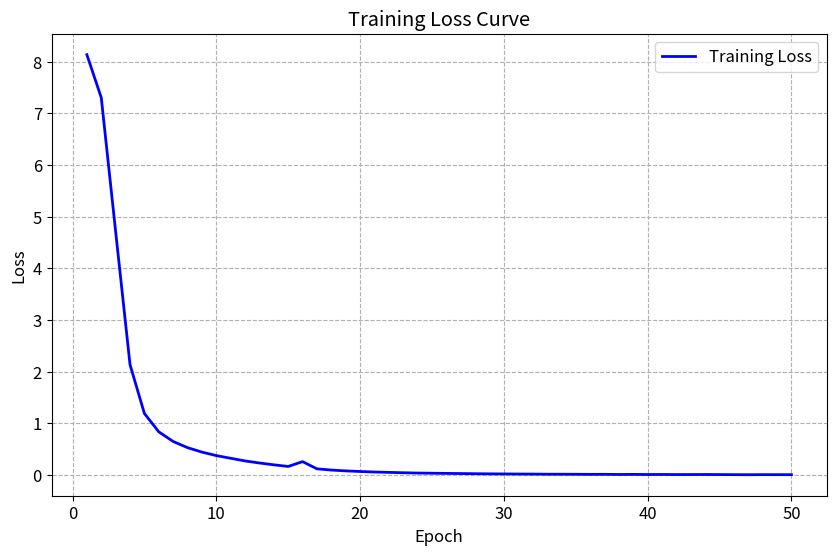
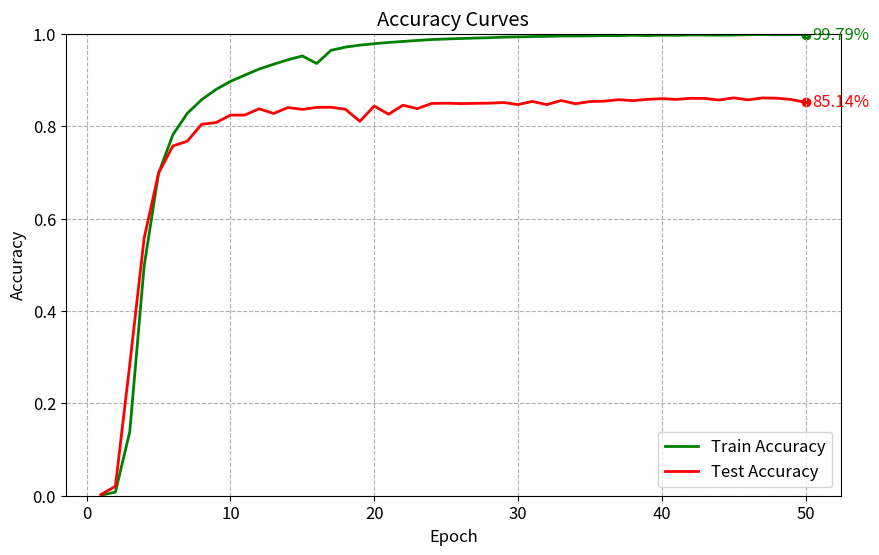

Source code (Python) for these figures, in order:
import matplotlib.pyplot as plt

# 从你的训练日志中提取数据（这里需要替换为实际数据）
epochs = range(1, 51)
train_losses = [
    8.1319, 7.3019, 4.7110, 2.1364, 1.1908, 0.8361, 0.6494, 0.5300, 0.4437, 0.3762,
    0.3242, 0.2728, 0.2329, 0.1976, 0.1658, 0.2595, 0.1202, 0.0961, 0.0802, 0.0684,
    0.0584, 0.0515, 0.0443, 0.0383, 0.0349, 0.0316, 0.0286, 0.0257, 0.0228, 0.0212,
    0.0191, 0.0181, 0.0158, 0.0154, 0.0146, 0.0128, 0.0134, 0.0108, 0.0122, 0.0099,
    0.0107, 0.0089, 0.0092, 0.0100, 0.0090, 0.0075, 0.0060, 0.0077, 0.0070, 0.0071
]

train_accuracies = [
    0.0012, 0.0077, 0.1385, 0.4973, 0.6975, 0.7814, 0.8276, 0.8573, 0.8793, 0.8968,
    0.9103, 0.9236, 0.9339, 0.9435, 0.9519, 0.9355, 0.9642, 0.9710, 0.9753, 0.9784,
    0.9811, 0.9833, 0.9854, 0.9874, 0.9886, 0.9896, 0.9906, 0.9914, 0.9926, 0.9932,
    0.9939, 0.9942, 0.9950, 0.9951, 0.9954, 0.9960, 0.9957, 0.9967, 0.9960, 0.9969,
    0.9966, 0.9973, 0.9971, 0.9969, 0.9972, 0.9978, 0.9982, 0.9976, 0.9978, 0.9979
]

test_accuracies = [
    0.0027, 0.0203, 0.2841, 0.5575, 0.6981, 0.7571, 0.7673, 0.8040, 0.8077, 0.8237,
    0.8240, 0.8375, 0.8274, 0.8402, 0.8362, 0.8405, 0.8409, 0.8364, 0.8104, 0.8435,
    0.8258, 0.8452, 0.8379, 0.8491, 0.8497, 0.8487, 0.8493, 0.8497, 0.8511, 0.8466,
    0.8534, 0.8466, 0.8554, 0.8484, 0.8532, 0.8540, 0.8572, 0.8551, 0.8580, 0.8595,
    0.8578, 0.8602, 0.8599, 0.8565, 0.8612, 0.8568, 0.8610, 0.8604, 0.8577, 0.8514
]
# 设置全局绘图参数
plt.rcParams.update({
    'font.size': 12,        # 全局字体大小
    'figure.figsize': (10, 6),  # 图像尺寸
    'lines.linewidth': 2,   # 线条宽度
    'axes.grid': True,      # 显示网格
    'grid.linestyle': '--', # 网格线型
    'savefig.dpi': 300,     # 保存分辨率
    'savefig.bbox': 'tight' # 保存时自动裁剪
})

# 绘制Loss曲线
plt.figure()
plt.plot(epochs, train_losses, 'b-', label='Training Loss')
plt.title('Training Loss Curve')
plt.xlabel('Epoch')
plt.ylabel('Loss')
plt.legend()
plt.savefig('training_loss.png')
plt.close()

# 绘制Accuracy曲线
plt.figure()
plt.plot(epochs, train_accuracies, 'g-', label='Train Accuracy')
plt.plot(epochs, test_accuracies, 'r-', label='Test Accuracy')

# 添加训练准确率最后一个点的标注
plt.scatter(epochs[-1], train_accuracies[-1], color='green')
plt.text(epochs[-1] + 0.5, train_accuracies[-1],
         f'{train_accuracies[-1]:.2%}', color='green', va='center')

# 添加测试准确率最后一个点的标注
plt.scatter(epochs[-1], test_accuracies[-1], color='red')
plt.text(epochs[-1] + 0.5, test_accuracies[-1],
         f'{test_accuracies[-1]:.2%}', color='red', va='center')

plt.title('Accuracy Curves')
plt.xlabel('Epoch')
plt.ylabel('Accuracy')
plt.legend(loc='lower right')  # 将图例放在右下角
plt.ylim(0, 1)  # 固定Y轴范围
plt.savefig('accuracy_curves.png')
plt.close()

print("图像已保存为 training_loss.png 和 accuracy_curves.png")
